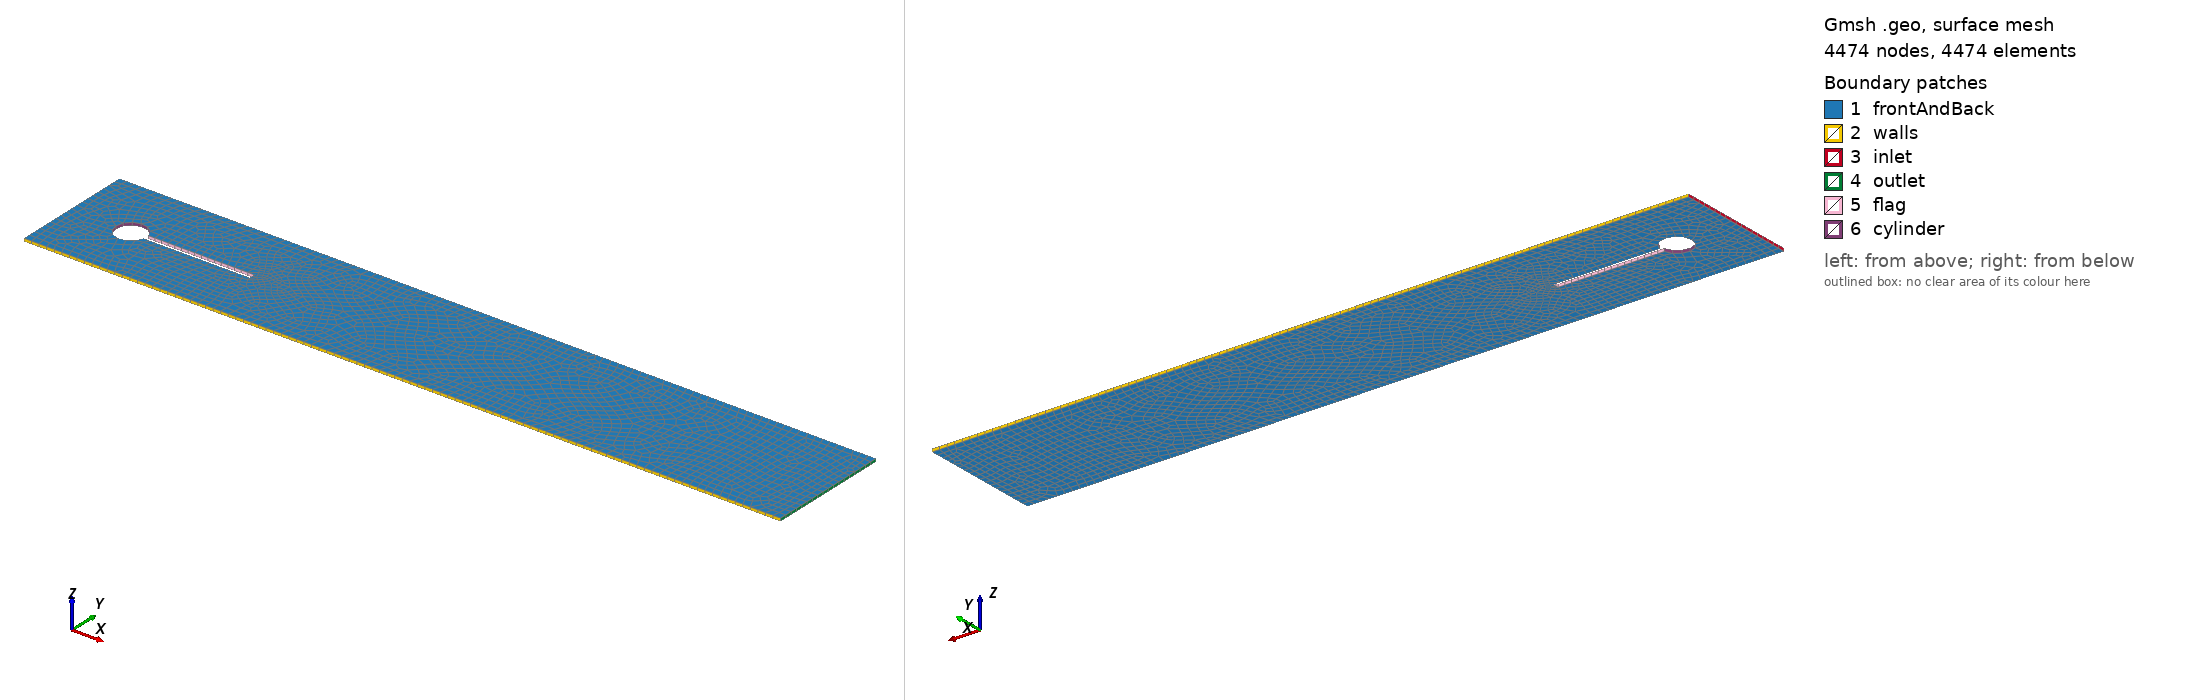

Gmsh geometry script, surface-meshed: 4474 nodes, 4474 surface elements. Boundary patches (legend numbers): 1 frontAndBack, 2 walls, 3 inlet, 4 outlet, 5 flag, 6 cylinder. Left view from above one corner, right view from below the opposite corner. Legend entries are the model's physical surfaces. The drawing asked Gmsh for element sizes between 1% and 20% of the model's largest extent; the script's own settings can give other sizes.

=== mesh.geo (drawn) ===
SetFactory("OpenCASCADE");
Rectangle(1) = {0, 0, 0, 2.5, 0.41};
Disk(2) = {0.2, 0.2, 0, 0.05};
Rectangle(3) = {0.2, 0.19, 0, 0.39999999999999997, 0.02};
BooleanUnion{ Surface{2}; Delete; }{ Surface{3}; Delete; }
BooleanDifference{ Surface{1}; Delete; }{ Surface{2}; Delete; }
eps = 1e-6;
d = 0.01;
body() = Curve In BoundingBox{0.15000000000000002-eps, 0.15000000000000002-eps, -eps, 0.6+eps, 0.25+eps, eps};
Field[1] = Distance; Field[1].CurvesList = {body()}; Field[1].Sampling = 400;
Field[2] = Threshold; Field[2].InField = 1; Field[2].SizeMin = 0.00183; Field[2].SizeMax = 0.01098;
Field[2].DistMin = 0.0; Field[2].DistMax = 0.3;
Background Field = 2;
Mesh.MeshSizeExtendFromBoundary = 0; Mesh.MeshSizeFromPoints = 0; Mesh.MeshSizeFromCurvature = 0;
Mesh.Algorithm = 8; Recombine Surface{1};
ex[] = Extrude{0, 0, d}{ Surface{1}; Layers{1}; Recombine; };
Physical Surface("inlet") = Surface In BoundingBox{-eps, -eps, -eps, eps, 0.41+eps, d+eps};
Physical Surface("outlet") = Surface In BoundingBox{2.5-eps, -eps, -eps, 2.5+eps, 0.41+eps, d+eps};
Physical Surface("walls") = {Surface In BoundingBox{-eps, -eps, -eps, 2.5+eps, eps, d+eps}, Surface In BoundingBox{-eps, 0.41-eps, -eps, 2.5+eps, 0.41+eps, d+eps}};
Physical Surface("flag") = Surface In BoundingBox{0.24898979485566358-1e-4, 0.19-eps, -eps, 0.6+eps, 0.21000000000000002+eps, d+eps};
Physical Surface("cylinder") = Surface In BoundingBox{0.15000000000000002-eps, 0.15000000000000002-eps, -eps, 0.24898979485566358+eps, 0.25+eps, d+eps};
Physical Surface("frontAndBack") = {Surface In BoundingBox{-eps, -eps, -eps, 2.5+eps, 0.41+eps, eps}, Surface In BoundingBox{-eps, -eps, d-eps, 2.5+eps, 0.41+eps, d+eps}};
Physical Volume("fluid") = {ex[1]};
